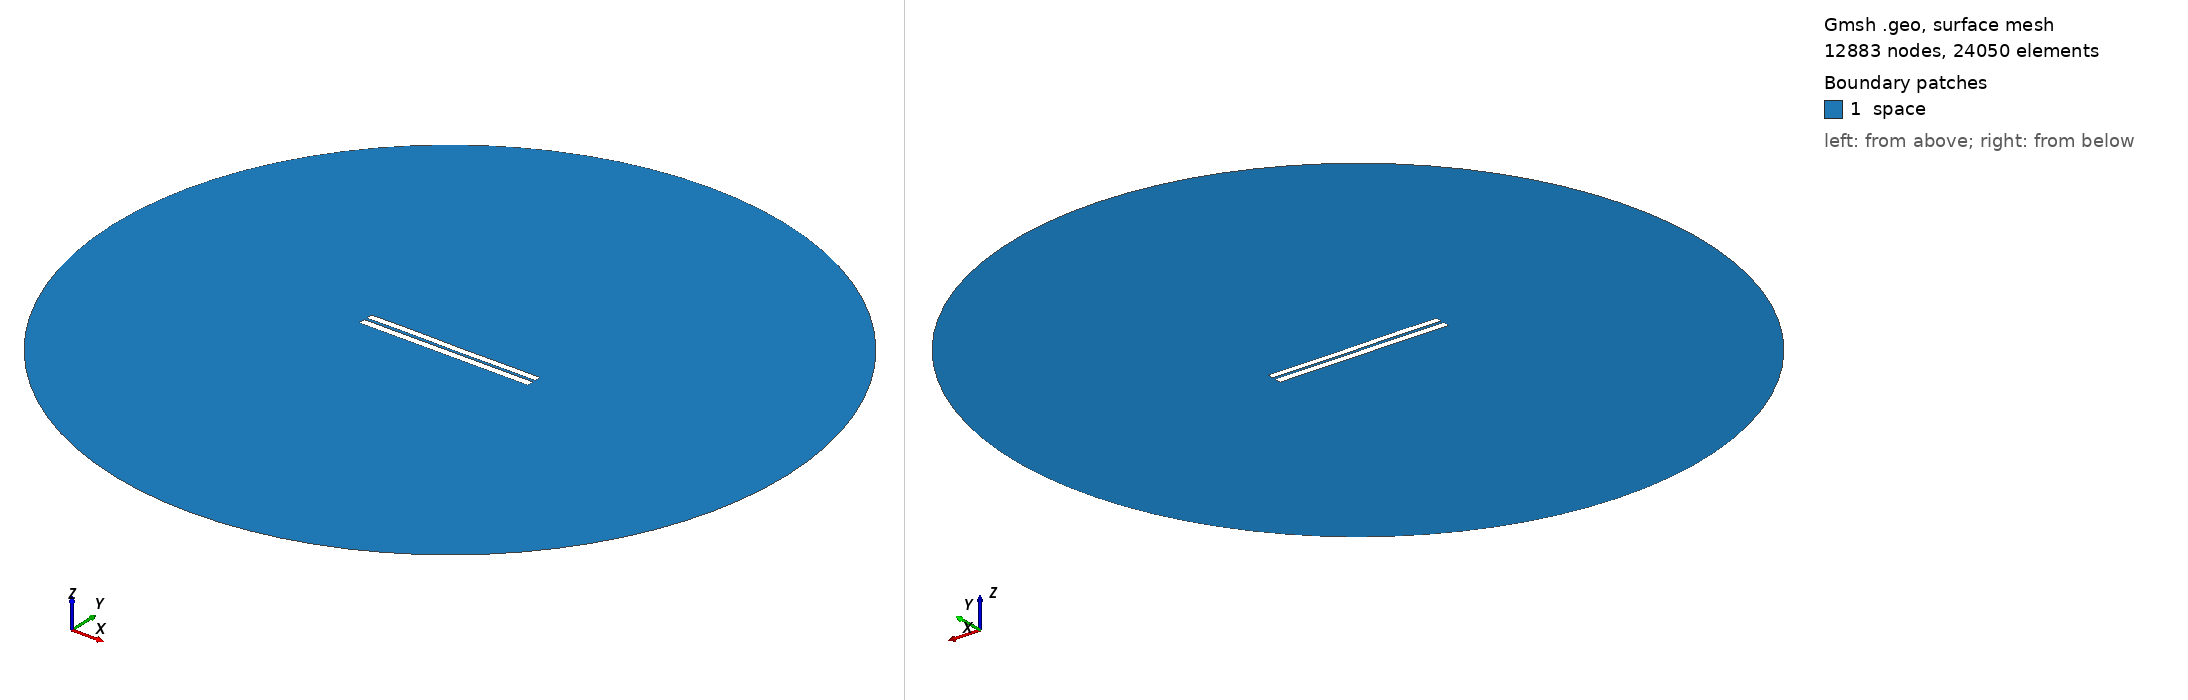

Gmsh geometry script, surface-meshed: 12883 nodes, 24050 surface elements. Boundary patches (legend numbers): 1 space. Left view from above one corner, right view from below the opposite corner. Legend entries are the model's physical surfaces. The drawing asked Gmsh for element sizes between 1% and 20% of the model's largest extent; the script's own settings can give other sizes.

=== 3319.geo (drawn) ===
//---------------------------------------
// Geometry kernel
//---------------------------------------

SetFactory("OpenCASCADE");



//---------------------------------------
// Parameters of the geometry
//---------------------------------------

// Overetch of the upper plate
overetch = 0.125;

// Distance between the plates
distance = 1.5;

// Discretization over the x axis (for the deformation)
nx = 50; 

// Length of the plate
L = 100 - overetch; 

// Number of modes
n = 4; 

// 1st mode coefficient
coeff(1) = -0.075;
beta(1) = 0.596864 * 3.1415926535 / L;

// 2nd mode coefficient
coeff(2) = 0.0;
beta(2) = 1.49418 * 3.1415926535 / L;

// 3rd mode coefficient
coeff(3) = 0.07499999999999998;
beta(3) = 2.50025 * 3.1415926535 / L;

// 4th mode coefficient
coeff(4) = 0.07499999999999998;
beta(4) = 3.49999 * 3.1415926535 / L;



//---------------------------------------
// Upper plate (deformed rectangle)
//---------------------------------------

// Coordiantes of the upper plate
xmin = -50;
xmax = 50 - overetch;

// Height of the upper plate
yheight = 4 - 2 * overetch;

// Indexes of the points
UpperID[] = {};
LowerID[] = {};
LeftID[] = {};
RightID[] = {};

// Point index
p = 1;

// Horizontal edges
For i In {1:nx}
    x = xmin + (i-1)*(xmax - xmin)/(nx-1);

    y_bottom = distance / 2 + overetch;
    For j In {1:n}
        C = (Cosh(beta(j)*L) + Cos(beta(j)*L)) / (Sinh(beta(j)*L) + Sin(beta(j)*L));
        y_bottom  = y_bottom + coeff(j) * (Cosh(beta(j)*(x+50)) - Cos(beta(j)*(x+50)) - C * (Sinh(beta(j)*(x+50)) - Sin(beta(j)*(x+50))));
    EndFor

    y_top = y_bottom + yheight;

    Point(p) = {x, y_top, 0, 1.0};
    UpperID[i] = p;
    p = p + 1;

    Point(p) = {x, y_bottom, 0, 1.0};
    LowerID[i] = p;
    p = p + 1;
EndFor

// Create point lists
UpperPts[] = {}; LowerPts[] = {};
For i In {1:nx}
  UpperPts[] += {UpperID[i]};
  LowerPts[] += {LowerID[i]};
EndFor

// Build splines
Spline(1) = {UpperPts[]};
Spline(2) = {LowerPts[]};
Line(3) = {LowerPts[nx-1], UpperPts[nx-1]};
Line(4) = {LowerPts[0], UpperPts[0]};

// Build the plane surface
Curve Loop(1) = {2, 3, -1, -4};
Plane Surface(1) = {1};



//---------------------------------------
// Lower plate (rectangle)
//---------------------------------------

// Vertices
Point(1001) = {-50, -1, 0, 1.0};
Point(1002) = { 50, -1, 0, 1.0};
Point(1003) = { 50,  -5, 0, 1.0};
Point(1004) = {-50,  -5, 0, 1.0};

// Edges
Line(5) = {1001, 1002};
Line(6) = {1002, 1003};
Line(7) = {1003, 1004};
Line(8) = {1004, 1001};

// Plane surface
Line Loop(2) = {5, 6, 7, 8};
Plane Surface(2) = {2}; 



//---------------------------------------
// Outer (fictious) boundary
//---------------------------------------

// Points
Point(1005) = {0, 0, 0};       // Center
Point(1006) = {200, 0, 0};     // Start point
Point(1007) = {0, 200, 0};     // 90 degrees
Point(1008) = {-200, 0, 0};    // 180 degrees
Point(1009) = {0, -200, 0};    // 270 degrees

// Circle arcs (each needs start, center, end)
Circle(9) = {1006, 1005, 1007};
Circle(10) = {1007, 1005, 1008};
Circle(11) = {1008, 1005, 1009};
Circle(12) = {1009, 1005, 1006};

// Plane surface for the entire domain
Curve Loop(3) = {9, 10, 11, 12};
Surface(3) = {3};

// Subtract the plates from the whole domain to obtain the actual domain where we want to solve the equations
BooleanDifference{ Surface{3}; Delete; }{ Surface{1}; Surface{2}; Delete; }




//---------------------------------------
// Transfinite Lines/Curves
//---------------------------------------

// Set the number of points on the boundaries
r = 7;

// Plates
Transfinite Curve {1, 2} = 50*r Using Progression 1;
Transfinite Curve {3, 4} = 2*r Using Progression 1;
Transfinite Line {5, 7} = 50*r Using Progression 1;
Transfinite Line {6, 8} = 2*r Using Progression 1;

// Outer boundary
Transfinite Line {9, 10, 11, 12} = 20 Using Progression 1;



//---------------------------------------
// Physical groups
//---------------------------------------                

// Physical curves (boundaries)
Physical Line("force_segment", 10) = {2};
Physical Line("upper_plate", 11) = {1, 3, 4};
Physical Line("lower_plate", 12) = {5, 6, 7, 8};
Physical Line("boundary", 20) = {9, 10, 11, 12};

// Physical Surfaces
Physical Surface("space", 30) = {3};



//---------------------------------------
// 6. Generate the Mesh
//---------------------------------------

// 2D mesh generation
Mesh 2;
